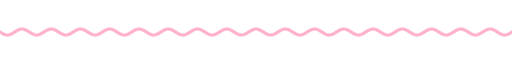
t = 0.00 s
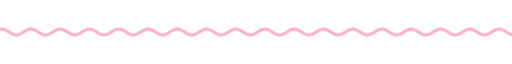
t = 1.67 s
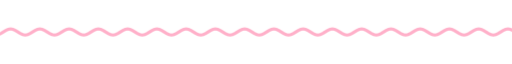
t = 3.33 s
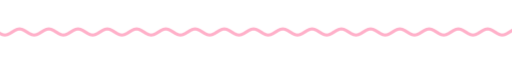
t = 5.00 s
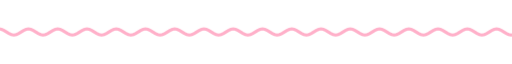
t = 6.67 s
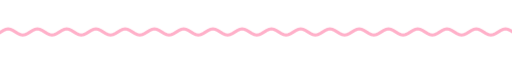
t = 8.33 s

The animated SVG that drew these frames (rendered in a browser with its animation timeline set to each time). Animation: 9 CSS @keyframes rules; frames cover the first 8.33 s, repeats indefinitely.

<svg xmlns="http://www.w3.org/2000/svg" xmlns:xlink="http://www.w3.org/1999/xlink" width="840" height="28" viewBox="0 0 840 28" role="img" aria-label="divider"><title>divider</title><style>text{font-family:G,R,'Google Sans','Segoe UI',Roboto,sans-serif;font-variation-settings:'ROND' 100}
.up{animation:up .8s cubic-bezier(.05,.7,.1,1) both}
.pop{transform-box:fill-box;transform-origin:center;animation:pop .6s cubic-bezier(.34,1.56,.64,1) both}
.fade{animation:fade .9s ease both}
.spin{transform-box:fill-box;transform-origin:center;animation:spin 40s linear infinite}
.spin-r{transform-box:fill-box;transform-origin:center;animation:spin 28s linear infinite reverse}
.bob{transform-box:fill-box;transform-origin:center;animation:bob 7s ease-in-out infinite}
.grow{transform-box:fill-box;transform-origin:left center;animation:grow 1.1s cubic-bezier(.2,0,0,1) both}
.wght{animation:wght 1.6s cubic-bezier(.2,0,0,1) .2s both}
.wave{animation:wave 2.4s linear infinite}
.blink{animation:blink 1s step-end infinite}
@keyframes blink{50%{opacity:0}}
@keyframes up{from{opacity:0;transform:translateY(14px)}to{opacity:1;transform:none}}
@keyframes pop{from{opacity:0;transform:scale(.6)}to{opacity:1;transform:scale(1)}}
@keyframes fade{from{opacity:0}to{opacity:1}}
@keyframes spin{to{transform:rotate(360deg)}}
@keyframes bob{0%,100%{transform:translateY(0) rotate(0)}50%{transform:translateY(-10px) rotate(12deg)}}
@keyframes grow{from{transform:scaleX(0)}to{transform:scaleX(1)}}
@keyframes wght{from{font-variation-settings:'ROND' 100,'wght' 400}to{font-variation-settings:'ROND' 100,'wght' 760}}
@keyframes wave{from{transform:translateX(0)}to{transform:translateX(-48px)}}
@media (prefers-reduced-motion:reduce){*{animation:none!important}}</style><clipPath id="w"><rect x="0" y="0" width="840" height="28"/></clipPath><g clip-path="url(#w)"><path class="wave" d="M0 14.0 L4 16.5 L8 18.3 L12 19.0 L16 18.3 L20 16.5 L24 14.0 L28 11.5 L32 9.7 L36 9.0 L40 9.7 L44 11.5 L48 14.0 L52 16.5 L56 18.3 L60 19.0 L64 18.3 L68 16.5 L72 14.0 L76 11.5 L80 9.7 L84 9.0 L88 9.7 L92 11.5 L96 14.0 L100 16.5 L104 18.3 L108 19.0 L112 18.3 L116 16.5 L120 14.0 L124 11.5 L128 9.7 L132 9.0 L136 9.7 L140 11.5 L144 14.0 L148 16.5 L152 18.3 L156 19.0 L160 18.3 L164 16.5 L168 14.0 L172 11.5 L176 9.7 L180 9.0 L184 9.7 L188 11.5 L192 14.0 L196 16.5 L200 18.3 L204 19.0 L208 18.3 L212 16.5 L216 14.0 L220 11.5 L224 9.7 L228 9.0 L232 9.7 L236 11.5 L240 14.0 L244 16.5 L248 18.3 L252 19.0 L256 18.3 L260 16.5 L264 14.0 L268 11.5 L272 9.7 L276 9.0 L280 9.7 L284 11.5 L288 14.0 L292 16.5 L296 18.3 L300 19.0 L304 18.3 L308 16.5 L312 14.0 L316 11.5 L320 9.7 L324 9.0 L328 9.7 L332 11.5 L336 14.0 L340 16.5 L344 18.3 L348 19.0 L352 18.3 L356 16.5 L360 14.0 L364 11.5 L368 9.7 L372 9.0 L376 9.7 L380 11.5 L384 14.0 L388 16.5 L392 18.3 L396 19.0 L400 18.3 L404 16.5 L408 14.0 L412 11.5 L416 9.7 L420 9.0 L424 9.7 L428 11.5 L432 14.0 L436 16.5 L440 18.3 L444 19.0 L448 18.3 L452 16.5 L456 14.0 L460 11.5 L464 9.7 L468 9.0 L472 9.7 L476 11.5 L480 14.0 L484 16.5 L488 18.3 L492 19.0 L496 18.3 L500 16.5 L504 14.0 L508 11.5 L512 9.7 L516 9.0 L520 9.7 L524 11.5 L528 14.0 L532 16.5 L536 18.3 L540 19.0 L544 18.3 L548 16.5 L552 14.0 L556 11.5 L560 9.7 L564 9.0 L568 9.7 L572 11.5 L576 14.0 L580 16.5 L584 18.3 L588 19.0 L592 18.3 L596 16.5 L600 14.0 L604 11.5 L608 9.7 L612 9.0 L616 9.7 L620 11.5 L624 14.0 L628 16.5 L632 18.3 L636 19.0 L640 18.3 L644 16.5 L648 14.0 L652 11.5 L656 9.7 L660 9.0 L664 9.7 L668 11.5 L672 14.0 L676 16.5 L680 18.3 L684 19.0 L688 18.3 L692 16.5 L696 14.0 L700 11.5 L704 9.7 L708 9.0 L712 9.7 L716 11.5 L720 14.0 L724 16.5 L728 18.3 L732 19.0 L736 18.3 L740 16.5 L744 14.0 L748 11.5 L752 9.7 L756 9.0 L760 9.7 L764 11.5 L768 14.0 L772 16.5 L776 18.3 L780 19.0 L784 18.3 L788 16.5 L792 14.0 L796 11.5 L800 9.7 L804 9.0 L808 9.7 L812 11.5 L816 14.0 L820 16.5 L824 18.3 L828 19.0 L832 18.3 L836 16.5 L840 14.0 L844 11.5 L848 9.7 L852 9.0 L856 9.7 L860 11.5 L864 14.0 L868 16.5 L872 18.3 L876 19.0 L880 18.3 L884 16.5 L888 14.0 L892 11.5 L896 9.7 L900 9.0 L904 9.7 L908 11.5 L912 14.0 L916 16.5 L920 18.3 L924 19.0 L928 18.3 L932 16.5 L936 14.0" fill="none" stroke="#ffb0c9" stroke-width="5" stroke-linecap="round"/></g></svg>
